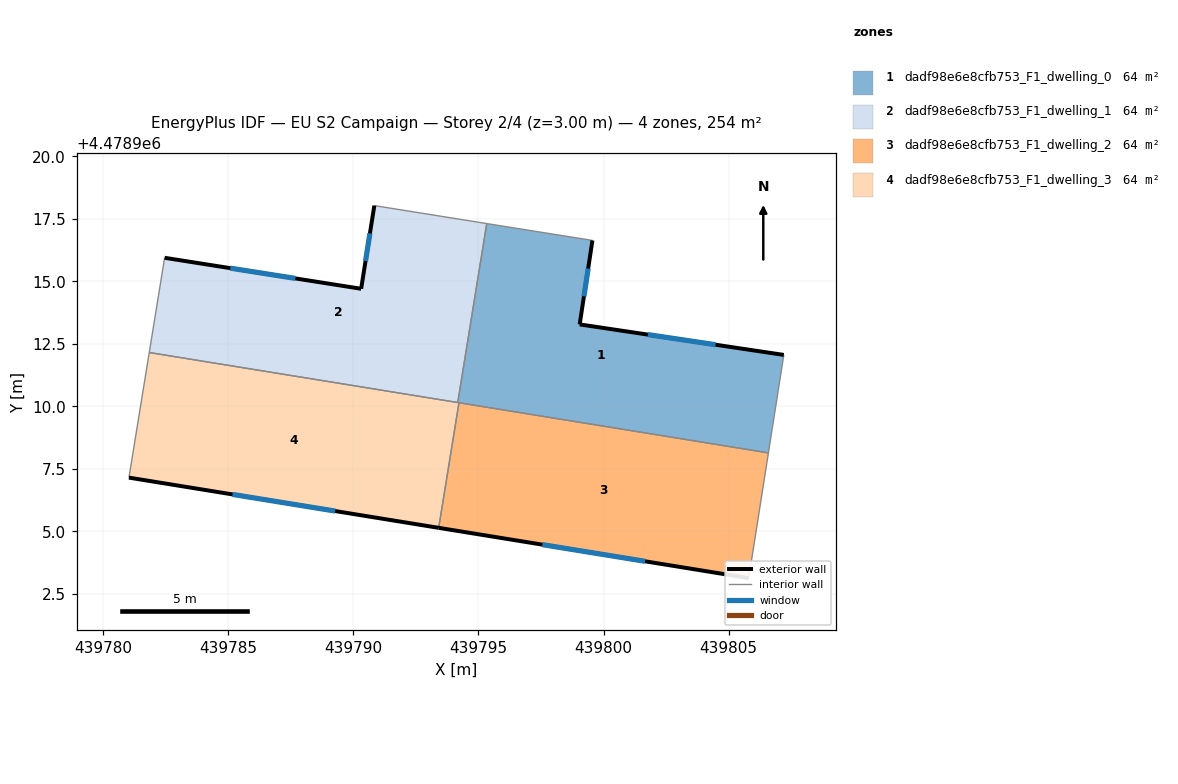
=== STOREY PLAN SPEC (per zone: floor XY polygon, exterior-wall plan segments, windows/doors) ===
zone 1: dadf98e6e8cfb753_F1_dwelling_0  (63.6 m²)
  floor: (439806.59, 4478908.14) (439807.21, 4478912.06) (439799.05, 4478913.28) (439799.56, 4478916.64) (439795.33, 4478917.31) (439794.17, 4478910.16)
  exterior wall: (439799.05, 4478913.28) – (439807.21, 4478912.06)  [8.3 m]
    window: (439801.78, 4478912.87) – (439804.48, 4478912.47)  [2.7 m²]
  exterior wall: (439799.56, 4478916.64) – (439799.05, 4478913.28)  [3.4 m]
    window: (439799.39, 4478915.52) – (439799.22, 4478914.40)  [1.1 m²]
  interior walls: 5
zone 2: dadf98e6e8cfb753_F1_dwelling_1  (63.6 m²)
  floor: (439794.17, 4478910.16) (439795.33, 4478917.31) (439790.83, 4478918.03) (439790.31, 4478914.70) (439782.45, 4478915.94) (439781.83, 4478912.16)
  exterior wall: (439782.45, 4478915.94) – (439790.31, 4478914.70)  [8.0 m]
    window: (439785.08, 4478915.53) – (439787.68, 4478915.12)  [2.6 m²]
  exterior wall: (439790.31, 4478914.70) – (439790.83, 4478918.03)  [3.4 m]
    window: (439790.48, 4478915.82) – (439790.66, 4478916.92)  [1.1 m²]
  interior walls: 4
zone 3: dadf98e6e8cfb753_F1_dwelling_2  (63.6 m²)
  floor: (439805.81, 4478903.13) (439806.59, 4478908.14) (439794.22, 4478910.15) (439793.41, 4478905.14)
  exterior wall: (439805.81, 4478903.13) – (439793.41, 4478905.14)  [12.6 m]
    window: (439801.66, 4478903.81) – (439797.55, 4478904.47)  [4.1 m²]
  interior walls: 3
zone 4: dadf98e6e8cfb753_F1_dwelling_3  (63.6 m²)
  floor: (439793.41, 4478905.14) (439794.22, 4478910.15) (439781.83, 4478912.16) (439781.02, 4478907.15)
  exterior wall: (439793.41, 4478905.14) – (439781.02, 4478907.15)  [12.5 m]
    window: (439789.27, 4478905.82) – (439785.16, 4478906.48)  [4.1 m²]
  interior walls: 4

=== DERIVED (storey summary) ===
Building: EU S2 Campaign
Storey: 2 of 4  (floor level z = 3.00 m)
Storey gross floor area: 254.4 m²
Zones on this storey: 4
  - dadf98e6e8cfb753_F1_dwelling_0: floor 63.6 m²; exterior wall 11.7 m (35.0 m²); 2 window(s) 3.8 m²; WWR 11.0%
  - dadf98e6e8cfb753_F1_dwelling_1: floor 63.6 m²; exterior wall 11.3 m (34.0 m²); 2 window(s) 3.7 m²; WWR 11.0%
  - dadf98e6e8cfb753_F1_dwelling_2: floor 63.6 m²; exterior wall 12.6 m (37.7 m²); 1 window(s) 4.1 m²; WWR 11.0%
  - dadf98e6e8cfb753_F1_dwelling_3: floor 63.6 m²; exterior wall 12.5 m (37.6 m²); 1 window(s) 4.1 m²; WWR 11.0%
Zone adjacency (shared interzone walls):
  - dadf98e6e8cfb753_F1_dwelling_0 ↔ dadf98e6e8cfb753_F1_dwelling_1
  - dadf98e6e8cfb753_F1_dwelling_0 ↔ dadf98e6e8cfb753_F1_dwelling_2
  - dadf98e6e8cfb753_F1_dwelling_0 ↔ dadf98e6e8cfb753_F1_dwelling_3
  - dadf98e6e8cfb753_F1_dwelling_1 ↔ dadf98e6e8cfb753_F1_dwelling_3
  - dadf98e6e8cfb753_F1_dwelling_2 ↔ dadf98e6e8cfb753_F1_dwelling_3